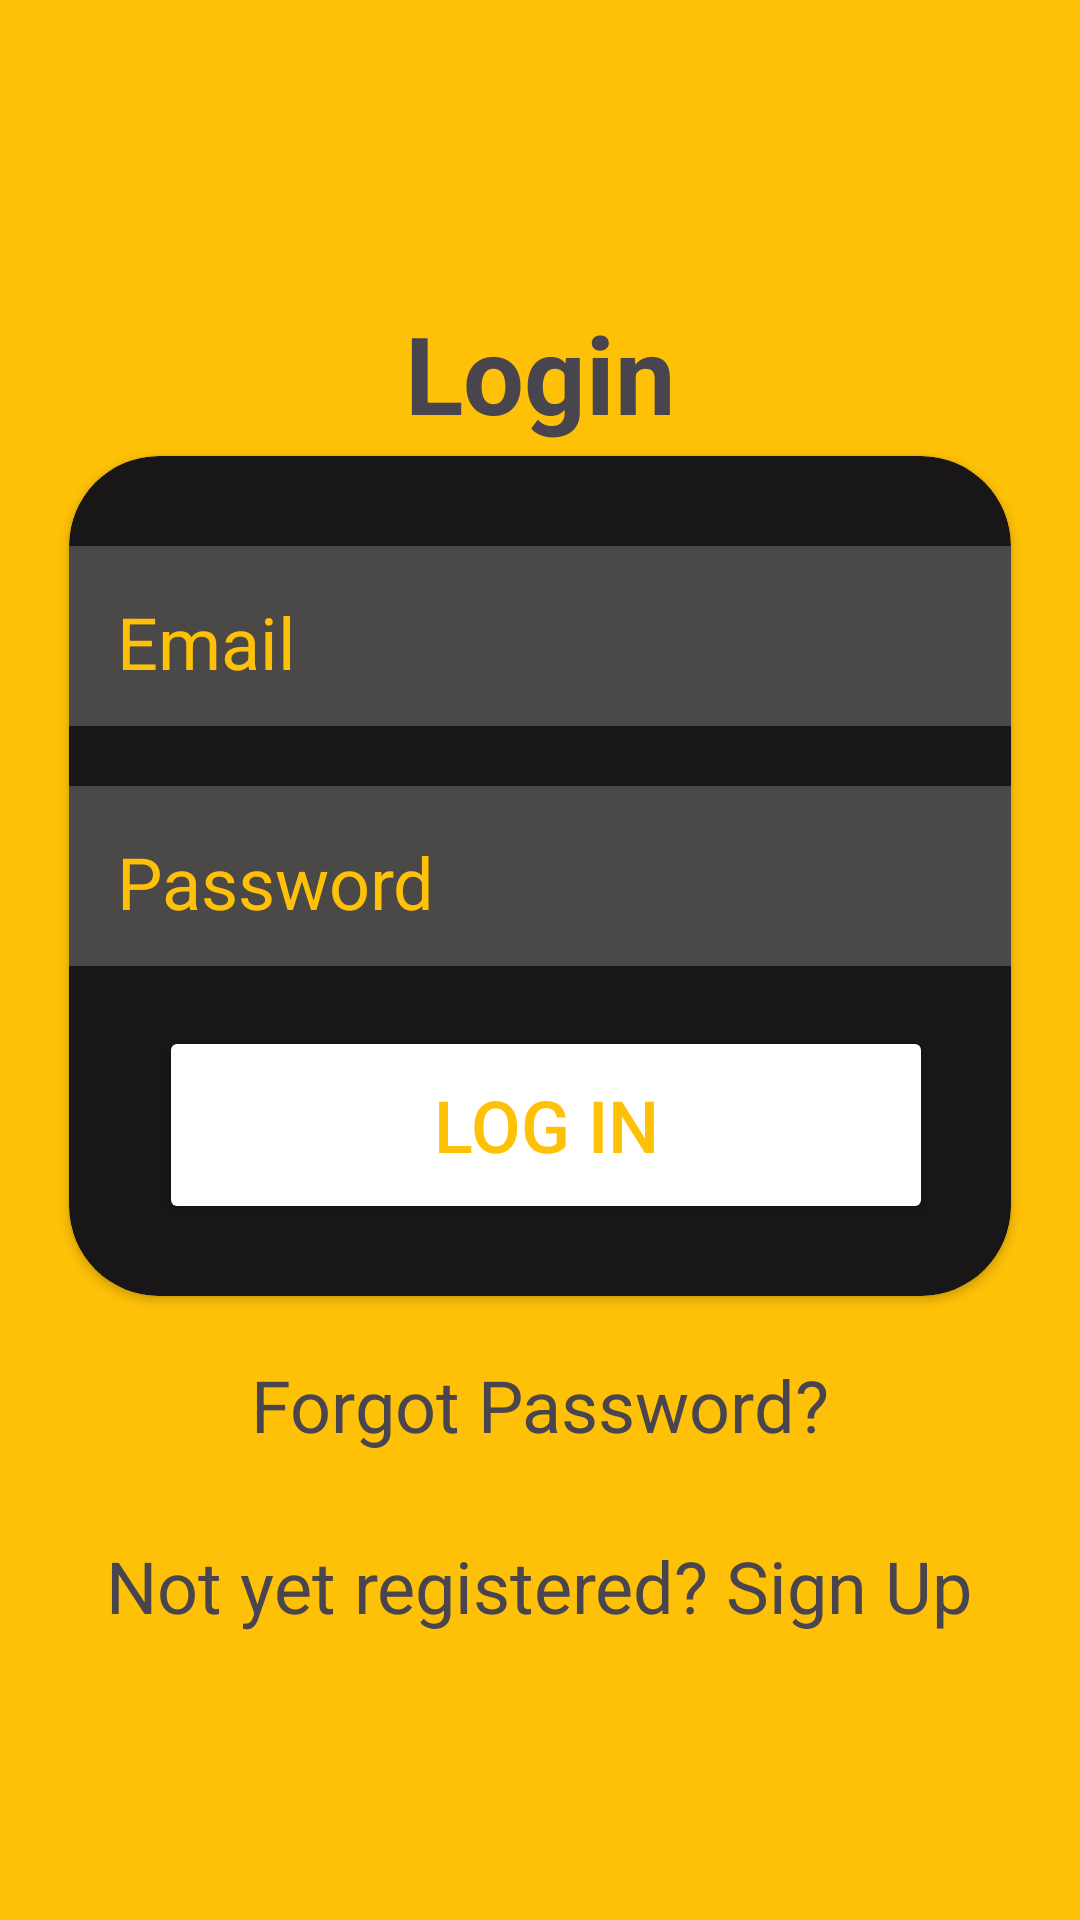

Here is an Android app screen rendered from its layout file. Give the layout XML and the strings, colors and styles it references.
<!-- AndroidManifest.xml: application theme Theme.App4ll -->
<!-- res/layout/activity_login.xml -->
<?xml version="1.0" encoding="utf-8"?>
<androidx.constraintlayout.widget.ConstraintLayout xmlns:android="http://schemas.android.com/apk/res/android"
    xmlns:app="http://schemas.android.com/apk/res-auto"
    xmlns:tools="http://schemas.android.com/tools"
    android:id="@+id/main"
    android:layout_width="match_parent"
    android:layout_height="match_parent"
    android:background="#FFC107"
    android:elevation="20dp"
    tools:context=".LoginActivity">


    <TextView
        android:id="@+id/textView12"
        android:layout_width="match_parent"
        android:layout_height="wrap_content"
        android:layout_marginTop="100dp"
        android:text="Login"
        android:textAlignment="center"
        android:textSize="36sp"
        android:textStyle="bold"
        app:layout_constraintBottom_toTopOf="@+id/cardView"
        app:layout_constraintEnd_toEndOf="parent"
        app:layout_constraintHorizontal_bias="0.0"
        app:layout_constraintStart_toStartOf="parent"
        app:layout_constraintTop_toTopOf="parent"
        app:layout_constraintVertical_bias="0.0" />

    <androidx.cardview.widget.CardView
        android:id="@+id/cardView"
        android:layout_width="314dp"
        android:layout_height="280dp"
        android:layout_marginBottom="208dp"
        app:cardBackgroundColor="#181616"
        app:cardCornerRadius="30dp"
        app:layout_constraintBottom_toBottomOf="parent"
        app:layout_constraintEnd_toEndOf="parent"
        app:layout_constraintStart_toStartOf="parent">

        <LinearLayout
            android:layout_width="match_parent"
            android:layout_height="60dp"
            android:layout_marginTop="30dp"
            android:background="#4B4848"
            android:orientation="vertical"
            android:padding="8dp">

            <EditText
                android:id="@+id/login_email"
                android:layout_width="match_parent"
                android:layout_height="48dp"
                android:ems="10"
                android:hint="Email"
                android:inputType="textEmailAddress"
                android:padding="8dp"
                android:textColor="#FFC107"
                android:textColorHint="#FFC107"
                android:textSize="24sp" />
        </LinearLayout>

        <LinearLayout
            android:layout_width="match_parent"
            android:layout_height="60dp"
            android:layout_marginTop="110dp"
            android:background="#4B4848"
            android:orientation="vertical"
            android:padding="8dp">

            <EditText
                android:id="@+id/login_password"
                android:layout_width="match_parent"
                android:layout_height="48dp"
                android:ems="10"
                android:hint="Password"
                android:inputType="textPassword"
                android:padding="8dp"
                android:textColor="#FFC107"
                android:textColorHint="#FFC107"
                android:textSize="24sp" />
        </LinearLayout>

        <Button
            android:id="@+id/login_button"
            android:layout_width="258dp"
            android:layout_height="66dp"
            android:layout_marginLeft="30dp"
            android:layout_marginTop="190dp"
            android:backgroundTint="#ffffff"
            android:text="log in"
            android:textAllCaps="true"
            android:textColor="#FFC107"
            android:textSize="24sp" />

    </androidx.cardview.widget.CardView>

    <TextView
        android:id="@+id/forgotPasswordText"
        android:layout_width="wrap_content"
        android:layout_height="wrap_content"
        android:layout_marginTop="20dp"
        android:text="Forgot Password?"
        android:textSize="24sp"
        app:layout_constraintEnd_toEndOf="parent"
        app:layout_constraintStart_toStartOf="parent"
        app:layout_constraintTop_toBottomOf="@id/cardView" />

    <TextView
        android:id="@+id/signupRedirectText"
        android:layout_width="wrap_content"
        android:layout_height="wrap_content"
        android:layout_marginTop="28dp"
        android:text="Not yet registered? Sign Up"
        android:textSize="24sp"
        app:layout_constraintEnd_toEndOf="parent"
        app:layout_constraintHorizontal_bias="0.497"
        app:layout_constraintStart_toStartOf="parent"
        app:layout_constraintTop_toBottomOf="@id/forgotPasswordText" />

</androidx.constraintlayout.widget.ConstraintLayout>
<!-- resources referenced by this layout -->
<resources>
  <style name="Theme.App4ll" parent="Base.Theme.App4ll" />
  <style name="Base.Theme.App4ll" parent="Theme.Material3.DayNight.NoActionBar">
          
          
      </style>
</resources>
